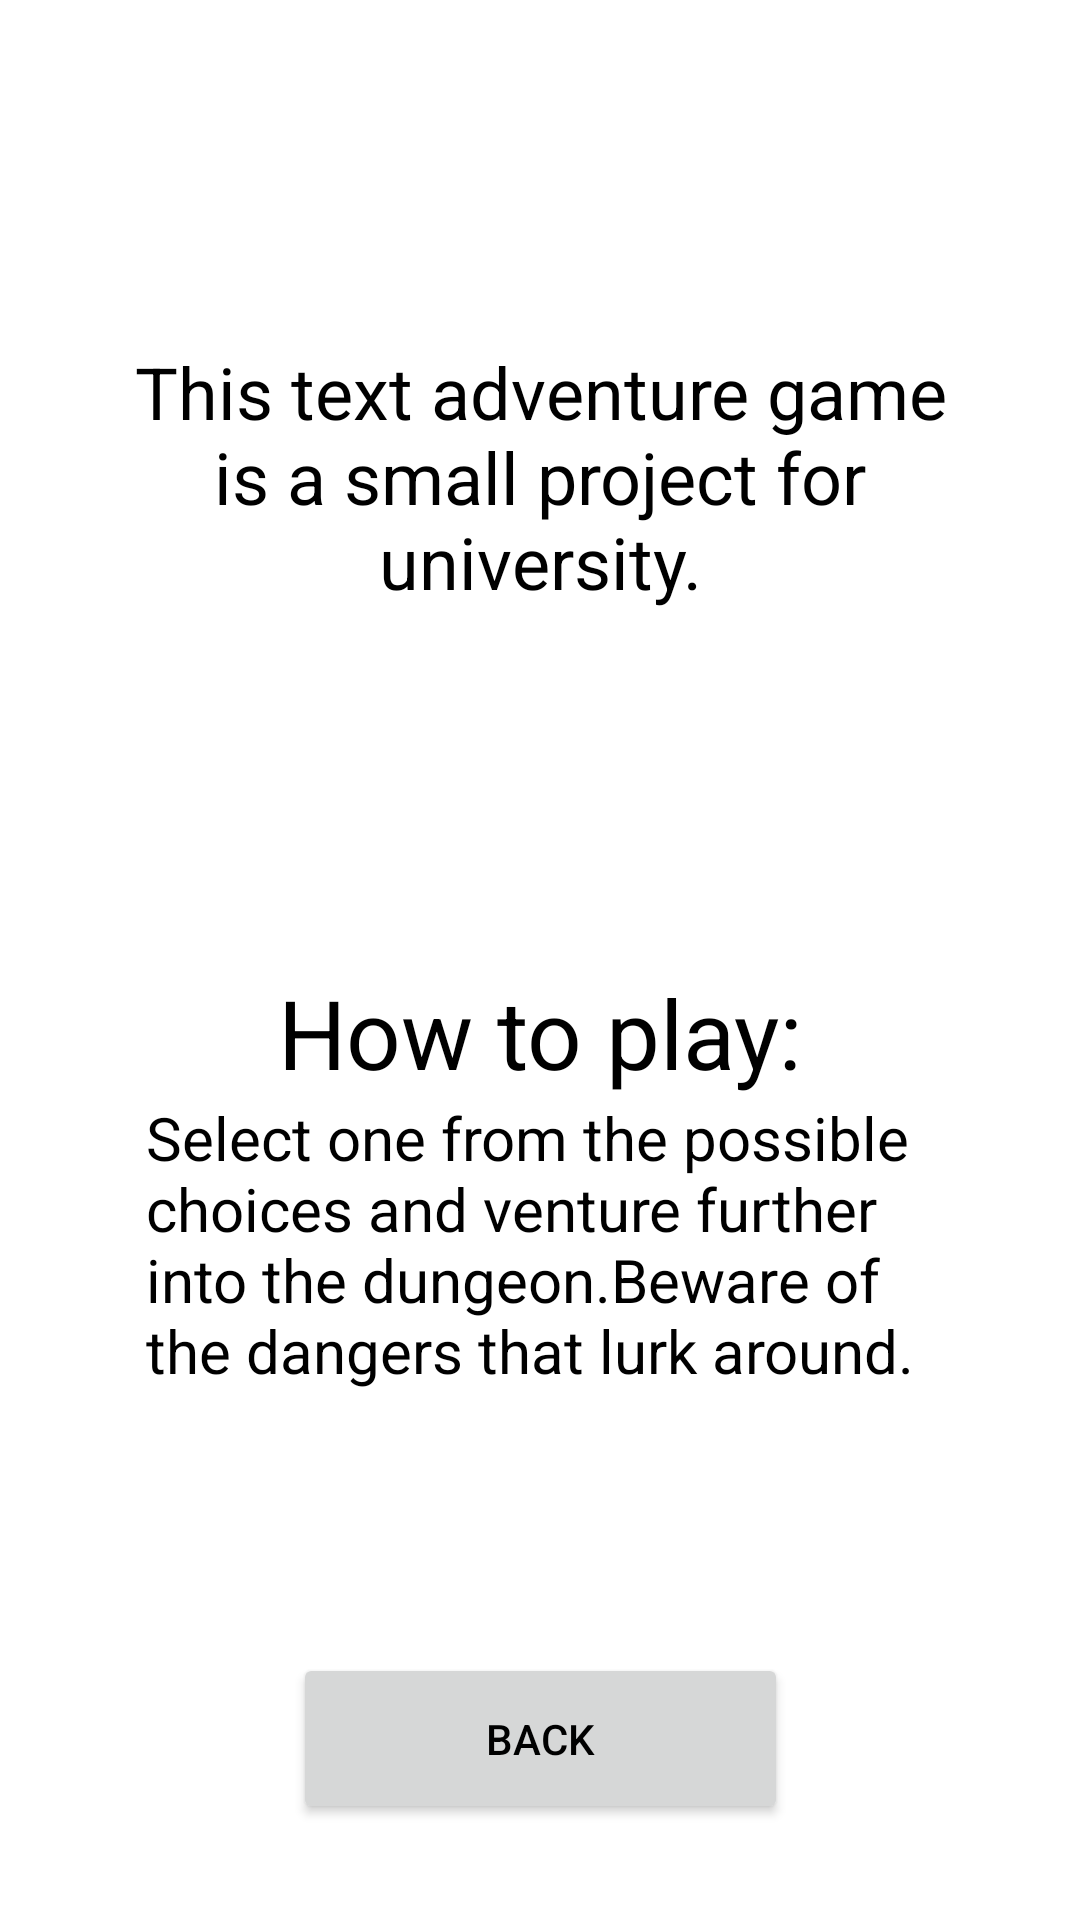

Here is an Android app screen rendered from its layout file. Give the layout XML and the strings, colors and styles it references.
<!-- AndroidManifest.xml: application theme Theme.KotlinAdventure -->
<!-- res/layout/activity_info.xml -->
<?xml version="1.0" encoding="utf-8"?>
<androidx.constraintlayout.widget.ConstraintLayout xmlns:android="http://schemas.android.com/apk/res/android"
    xmlns:app="http://schemas.android.com/apk/res-auto"
    xmlns:tools="http://schemas.android.com/tools"
    android:layout_width="match_parent"
    android:layout_height="match_parent"
    tools:context=".InfoActivity">

    <Button
        android:id="@+id/buttonBack"
        android:layout_width="165dp"
        android:layout_height="57dp"
        android:layout_marginStart="123dp"
        android:layout_marginLeft="123dp"
        android:layout_marginEnd="123dp"
        android:layout_marginRight="123dp"
        android:layout_marginBottom="32dp"
        android:onClick="switchToIntroScreen"
        android:text="Back"
        app:layout_constraintBottom_toBottomOf="parent"
        app:layout_constraintEnd_toEndOf="parent"
        app:layout_constraintStart_toStartOf="parent" />

    <TextView
        android:id="@+id/textView"
        android:layout_width="263dp"
        android:layout_height="114dp"
        android:layout_marginStart="14dp"
        android:layout_marginLeft="14dp"
        android:layout_marginEnd="14dp"
        android:layout_marginRight="14dp"
        android:layout_marginBottom="117dp"
        android:text="Select one from the possible choices and venture further into the dungeon.Beware of the dangers that lurk around."
        android:textSize="20sp"
        app:layout_constraintBottom_toTopOf="@+id/buttonBack"
        app:layout_constraintEnd_toEndOf="parent"
        app:layout_constraintStart_toStartOf="parent"
        app:layout_constraintTop_toBottomOf="@+id/textView2" />

    <TextView
        android:id="@+id/textView2"
        android:layout_width="wrap_content"
        android:layout_height="wrap_content"
        android:layout_marginStart="118dp"
        android:layout_marginLeft="118dp"
        android:layout_marginTop="162dp"
        android:layout_marginEnd="118dp"
        android:layout_marginRight="118dp"
        android:text="How to play:"
        android:textSize="32dp"
        app:layout_constraintBottom_toTopOf="@+id/textView"
        app:layout_constraintEnd_toEndOf="parent"
        app:layout_constraintStart_toStartOf="parent"
        app:layout_constraintTop_toBottomOf="@+id/textView3" />

    <TextView
        android:id="@+id/textView3"
        android:layout_width="288dp"
        android:layout_height="94dp"
        android:layout_marginStart="14dp"
        android:layout_marginLeft="14dp"
        android:layout_marginTop="112dp"
        android:layout_marginEnd="14dp"
        android:layout_marginRight="14dp"
        android:gravity="center"
        android:text="This text adventure game is a small project for university."
        android:textSize="24sp"
        app:layout_constraintEnd_toEndOf="parent"
        app:layout_constraintStart_toStartOf="parent"
        app:layout_constraintTop_toTopOf="parent" />
</androidx.constraintlayout.widget.ConstraintLayout>
<!-- resources referenced by this layout -->
<resources>
  <style name="Theme.KotlinAdventure" parent="Theme.MaterialComponents.DayNight.NoActionBar">
          
          <item name="colorPrimary">#514068</item>
          <item name="colorPrimaryVariant">@color/purple_700</item>
          <item name="colorOnPrimary">@color/white</item>
          
          <item name="colorSecondary">@color/teal_200</item>
          <item name="colorSecondaryVariant">@color/teal_700</item>
          <item name="colorOnSecondary">@color/black</item>
          
          <item name="android:statusBarColor" tools:targetApi="l">?attr/colorPrimaryVariant</item>
          
          <item name="android:textColor">@color/black</item>
          <item name="background">@color/black</item>
      </style>
  <!-- not gathered from this repository: default colours our renderer supplied (Android Studio template values) -->
  <color name="purple_700">#FF3700B3</color>
  <color name="teal_200">#FF03DAC5</color>
  <color name="teal_700">#FF018786</color>
  <color name="black">#FF000000</color>
  <color name="white">#FFFFFFFF</color>
</resources>
